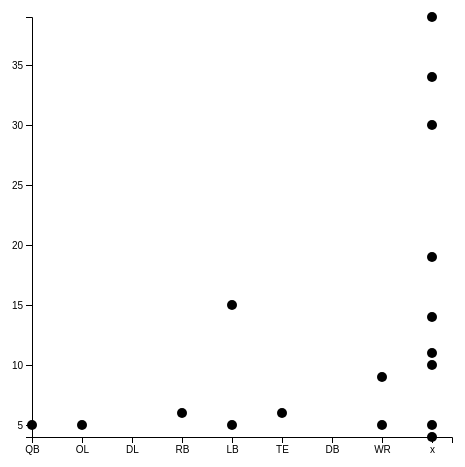
D3 v4 page, settled after 480 driven frames (8 s of simulated time); the page loaded 1 data file(s).


// ── [try out] Supino.js
var margin = {top: 30, right: 30, bottom: 30, left: 30};
var width = 510- margin.left - margin.right;
var height = 510 - margin.top - margin.bottom;

//Dados
d3.csv('resultado_tryout.csv', function(dataset) {
    dataset.forEach(function(d){
        d["Supino"] = +d["Supino"];
    });

    console.log(dataset);

//Escalas
var dataYinterval = d3.extent(dataset, d=>d["Supino"]);
var yScale = d3.scaleLinear().domain(dataYinterval).range([width-margin.left,0]);

var dataXinterval = ["QB", "OL", "DL", "RB", "LB", "TE", "DB", "WR", "x"];
var xScale = d3.scaleOrdinal().domain(dataXinterval).range([0, 50, 100, 150, 200, 250, 300, 350, 400, height-margin.top]);
var mySVG = d3.select('svg')
.append('g')
.attr('transform', 'translate(' + margin.left + ',' + margin.top + ')');

//scatterplots
mySVG
.selectAll()
.data(dataset)
.enter()
.append('g')
.attr('Class', d=>d["Candidato"])
.append('circle')
.attr("cy",d=>yScale(d["Supino"]))
.attr("cx",d=>xScale(d["Posição"]))
.attr("r",5);

mySVG
.selectAll('g')
.append('text')
.text(d=>d["Candidato"])
.attr('x', d=>xScale(d["Posição"]))
.attr('y', d=>yScale(d["Supino"])-5)
.attr('display', 'none');


var xAxisGroup = mySVG.append('g')
                           .attr('class','xAxis')
                           .attr('transform','translate(0,'+(height-margin.top)+')');
var xAxis = d3.axisBottom(xScale);
xAxisGroup.call(xAxis);


var yAxisGroup = mySVG.append('g')
                           .attr('class','yAxis')
                           .attr('transform','translate(0, 0)');
var yAxis = d3.axisLeft(yScale);
yAxisGroup.call(yAxis);


mySVG.selectAll('g')
    .on('mouseover',function(d){
    d3.select(this).select('circle').attr('fill', 'red');
    d3.select(this).select('text').attr('display', 'true');
    });

mySVG.selectAll('g')
    .on('mouseout',function(d){
    d3.select(this).select('circle').attr('fill', 'black');
    d3.select(this).select('text').attr('display', 'none');
    });
});

### data: resultado_tryout.csv
Candidato, Posição, Peso, Altura, Idade, Supino, 40 Yard Dash, 3 Cone Drill, 20 Yard shuttle, Broad Jump, Obs, Unid
Anderson Luiz Menezes, LB, 110, 1.91, 18, 5, 5.9, 10.13, 5.56, 1.77, -, Fullpad
Augusto Rodrigues, x, 97, 1.82, 23, 30, 5.4, 10.38, 5.37, 1.58, -, Fullpad
Eduardo Henrique S. Santana, x, 107, 1.7, 24, 11, 5.89, 9.68, 5.94, 1.83, -, Fullpad
Gabriel da Mota Correia, QB, 89, 1.74, 25, 5, 5.6, 9.35, 5.4, 0, -, Fullpad
Gabriel M N Aguiar, x, 73, 1.78, 22, 5, 5.06, 8.44, 5.13, 2.45, -, Fullpad
Gilberto Freitas da Silva, RB, 70, 1.72, 24, 6, 4.92, 8.34, 5.25, 2.19, -, Fullpad
Hugo de Oliveira, x, 100, 1.75, 24, 19, 5.6, 9.56, 4.98, 2.02, -, Fullpad
Marcos Aurelio Lima, x, 130, 1.79, 20, 4, 6.2, 9.47, 6.09, 1.75, -, Fullpad
Matheus Leandro Albuquerque, WR, 85, 1.92, 17, 5, 5.35, 9.28, 5.56, 1.89, -, Fullpad
Mauricio Gabriel Dowsley, TE, 102, 1.88, 21, 6, 5.36, 9.19, 5.44, 2.09, -, Fullpad
Natanael Albuquerque, x, 109, 1.67, 29, 39, 4.89, 10.97, 5.25, 1.56, -, Fullpad
Pedro Alan Andrade, WR, 80, 1.78, 20, 9, 5.22, 10, 5.84, 1.92, -, Fullpad
Rafael Cintra, LB, 103, 1.85, 27, 15, 6.3, 10.65, 5.75, 0, -, Fullpad
Rodrigo Figueiredo Chaves, OL, 95, 1.87, 19, 5, 5.72, 10.31, 6.15, 1.81, -, Fullpad
Stony Klin Andrade, x, 91, 1.76, 23, 34, 5.23, 9.15, 5.32, 1.85, -, Fullpad
Tiago Henrique Alves, x, 71.4, 1.73, 24, 10, 5.2, 8.99, 5.16, 2.26, -, Fullpad
Victor Matheus de Souza, x, 98.5, 1.86, 23, 14, 5.39, 9.66, 5.31, 2.06, -, Fullpad